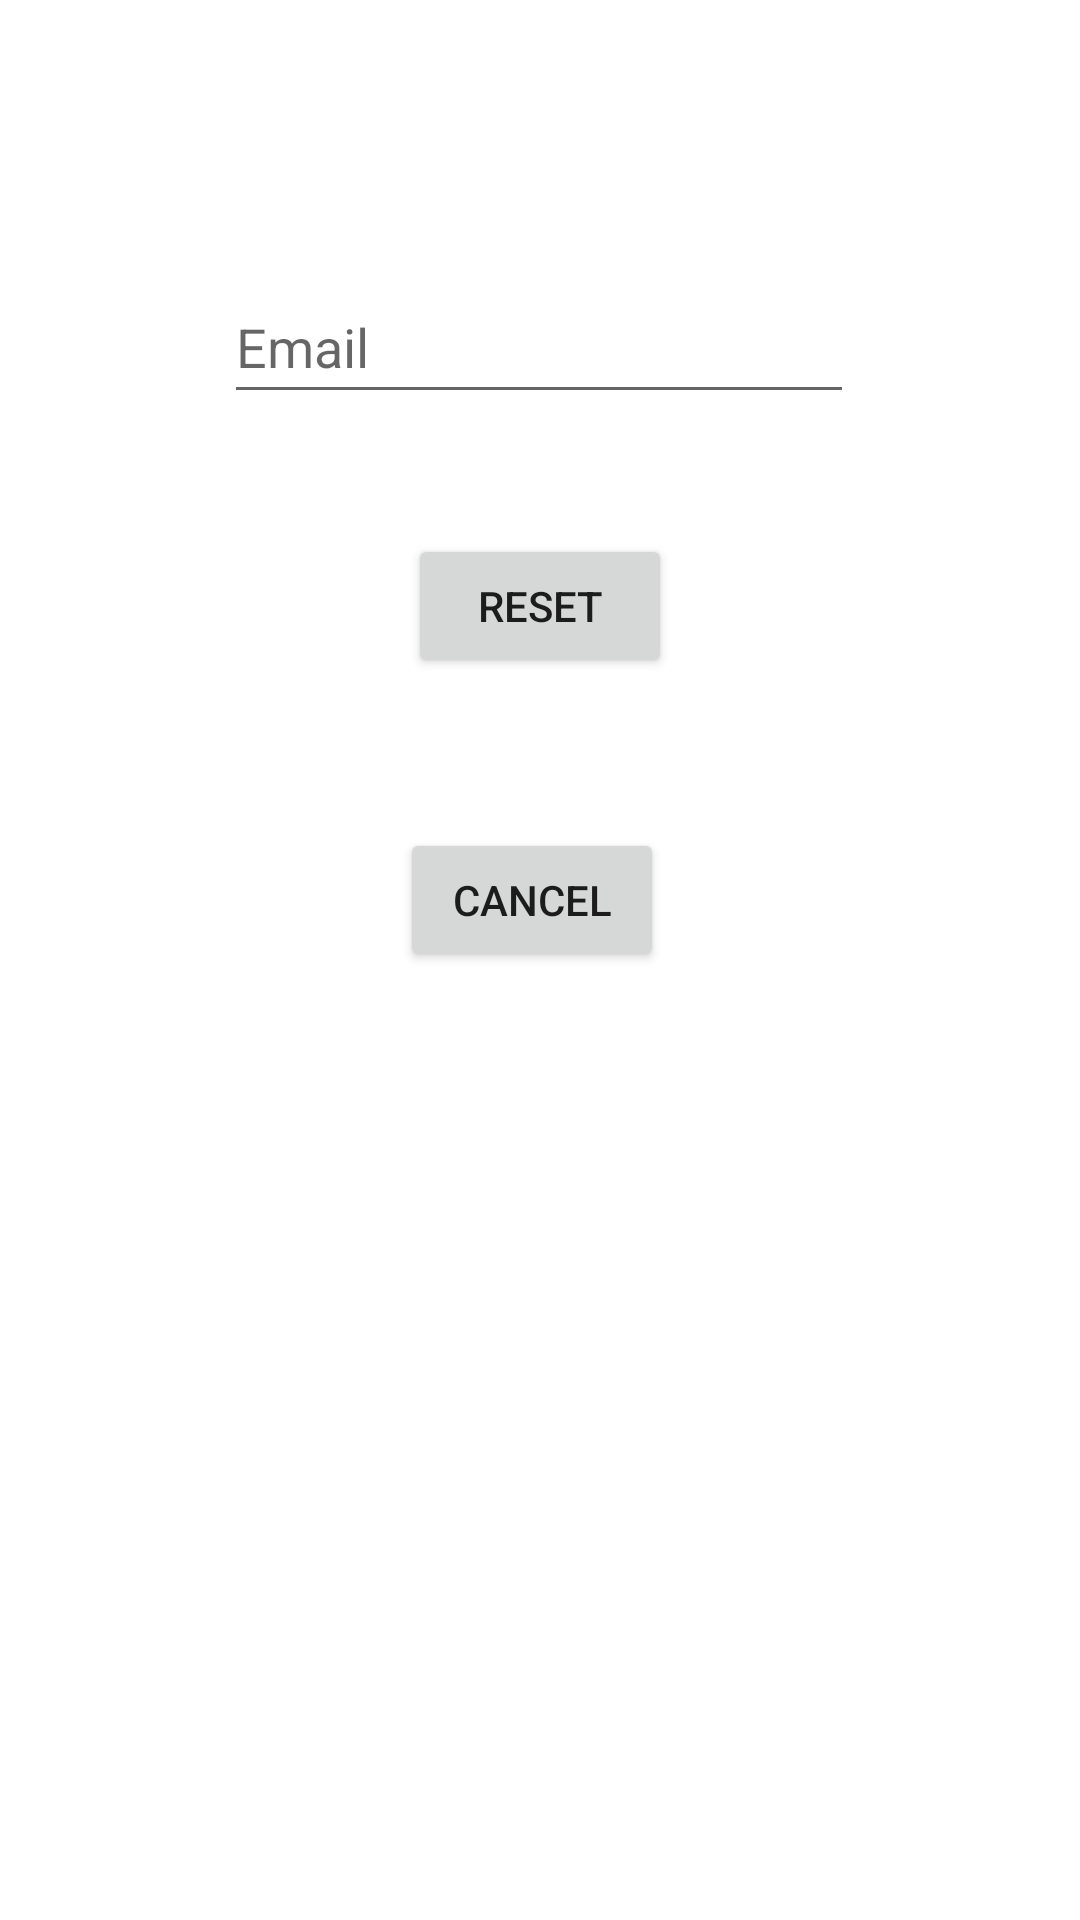

This screen was rendered from an Android layout file. Write that file and the resources it references.
<!-- AndroidManifest.xml: application theme Theme.485Final -->
<!-- res/layout/activity_forgotpassword.xml -->
<?xml version="1.0" encoding="utf-8"?>
<androidx.constraintlayout.widget.ConstraintLayout xmlns:android="http://schemas.android.com/apk/res/android"
    xmlns:app="http://schemas.android.com/apk/res-auto"
    xmlns:tools="http://schemas.android.com/tools"
    android:layout_width="match_parent"
    android:layout_height="match_parent">

    <TextView
        android:id="@+id/textView2"
        android:layout_width="wrap_content"
        android:layout_height="wrap_content"
        android:layout_marginTop="100dp"
        android:layout_marginBottom="10dp"
        android:text="Please enter the email used to register."
        app:layout_constraintBottom_toTopOf="@+id/editTextTextPersonName3"
        app:layout_constraintEnd_toEndOf="parent"
        app:layout_constraintHorizontal_bias="0.497"
        app:layout_constraintStart_toStartOf="parent"
        app:layout_constraintTop_toTopOf="parent"
        app:layout_constraintVertical_bias="0.654" />

    <EditText
        android:id="@+id/editTextTextPersonName3"
        android:layout_width="wrap_content"
        android:layout_height="wrap_content"
        android:layout_marginBottom="40dp"
        android:ems="10"
        android:hint="Email"
        android:inputType="textPersonName"
        android:minHeight="48dp"
        app:layout_constraintBottom_toTopOf="@+id/button"
        app:layout_constraintEnd_toEndOf="parent"
        app:layout_constraintHorizontal_bias="0.497"
        app:layout_constraintStart_toStartOf="parent" />

    <Button
        android:id="@+id/button"
        android:layout_width="wrap_content"
        android:layout_height="wrap_content"
        android:layout_marginBottom="50dp"
        android:text="Reset"
        app:cornerRadius="30dp"
        app:layout_constraintBottom_toTopOf="@+id/button6"
        app:layout_constraintEnd_toEndOf="parent"
        app:layout_constraintStart_toStartOf="parent" />

    <Button
        android:id="@+id/button6"
        android:layout_width="wrap_content"
        android:layout_height="wrap_content"
        android:layout_marginBottom="316dp"
        android:text="Cancel"
        app:cornerRadius="30dp"
        app:layout_constraintBottom_toBottomOf="parent"
        app:layout_constraintEnd_toEndOf="parent"
        app:layout_constraintHorizontal_bias="0.49"
        app:layout_constraintStart_toStartOf="parent" />

</androidx.constraintlayout.widget.ConstraintLayout>
<!-- resources referenced by this layout -->
<resources>
  <style name="Theme.485Final" parent="Theme.MaterialComponents.DayNight.DarkActionBar">
          
          <item name="colorPrimary">@color/purple_500</item>
          <item name="colorPrimaryVariant">@color/purple_700</item>
          <item name="colorOnPrimary">@color/white</item>
          
          <item name="colorSecondary">@color/teal_200</item>
          <item name="colorSecondaryVariant">@color/teal_700</item>
          <item name="colorOnSecondary">@color/black</item>
          
          <item name="android:statusBarColor" tools:targetApi="l">?attr/colorPrimaryVariant</item>
          
      </style>
  <!-- not gathered from this repository: default colours our renderer supplied (Android Studio template values) -->
  <color name="purple_500">#FF6200EE</color>
  <color name="purple_700">#FF3700B3</color>
  <color name="teal_200">#FF03DAC5</color>
  <color name="teal_700">#FF018786</color>
  <color name="black">#FF000000</color>
  <color name="white">#FFFFFFFF</color>
</resources>
